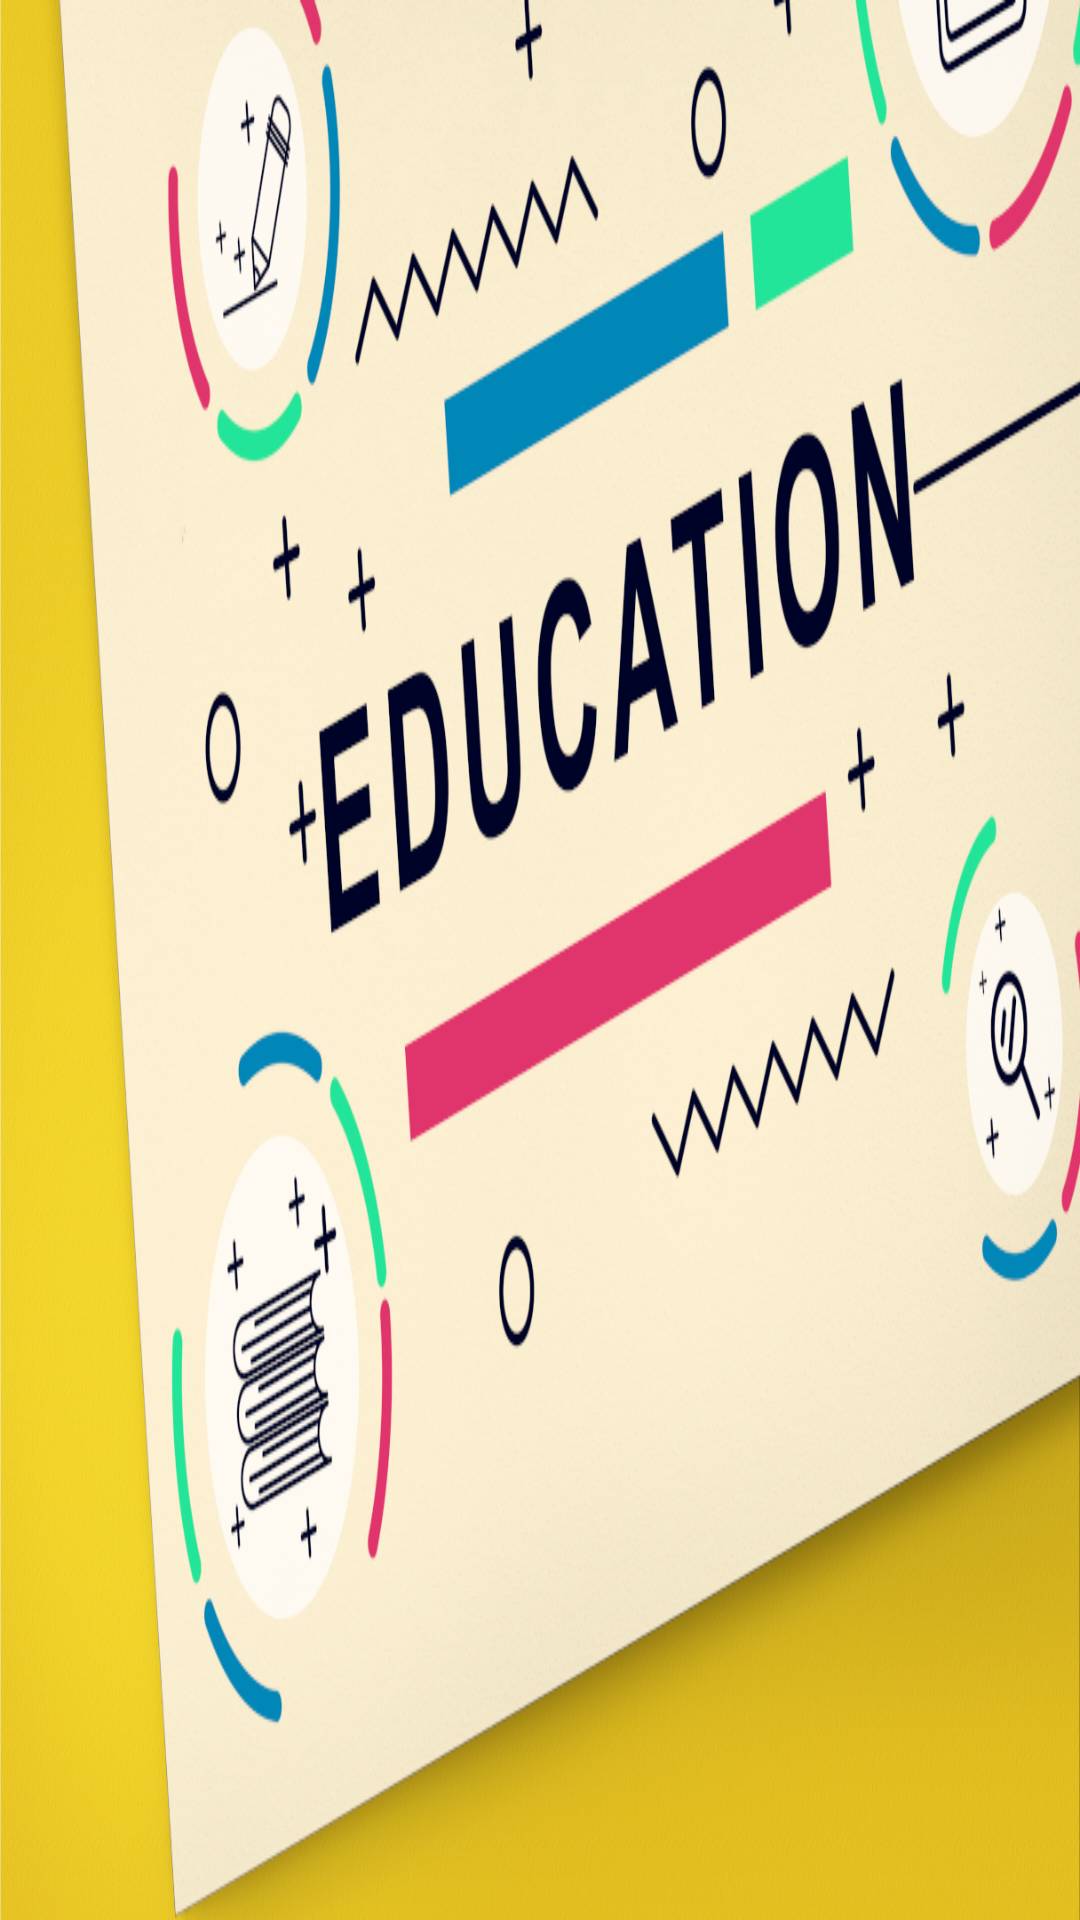

Write the Android layout XML for this screen, with the resource values it uses.
<!-- AndroidManifest.xml: application theme Theme.AppForAll -->
<!-- res/layout/nav_header_main.xml -->
<?xml version="1.0" encoding="utf-8"?>
<LinearLayout
    xmlns:android="http://schemas.android.com/apk/res/android"
    xmlns:app="http://schemas.android.com/apk/res-auto"
    android:layout_width="match_parent"
    android:layout_height="@dimen/nav_header_height"
    android:background="@drawable/side_nav_bar_background"
    android:paddingBottom="@dimen/activity_vertical_margin"
    android:paddingLeft="@dimen/activity_horizontal_margin"
    android:paddingRight="@dimen/activity_horizontal_margin"
    android:paddingTop="@dimen/activity_vertical_margin"
    android:theme="@style/ThemeOverlay.AppCompat.Dark"
    android:orientation="vertical"
    android:gravity="bottom">
</LinearLayout>
<!-- resources referenced by this layout -->
<resources>
  <!-- drawable side_nav_bar_background: png bitmap (drawable, 991486 bytes) -->
  <style name="Theme.AppForAll" parent="Theme.MaterialComponents.DayNight.DarkActionBar">
          
          <item name="colorPrimary">@color/purple_500</item>
          <item name="colorPrimaryVariant">@color/purple_700</item>
          <item name="colorOnPrimary">@color/white</item>
          
          <item name="colorSecondary">@color/teal_200</item>
          <item name="colorSecondaryVariant">@color/teal_700</item>
          <item name="colorOnSecondary">@color/black</item>
          
          <item name="android:statusBarColor">?attr/colorPrimaryVariant</item>
          
      </style>
  <color name="purple_500">#468C98</color>
  <color name="purple_700">#101419</color>
  <color name="white">#FFFFFFFF</color>
  <color name="teal_200">#476C9B</color>
  <color name="teal_700">#FF018786</color>
  <color name="black">#FF000000</color>
</resources>
